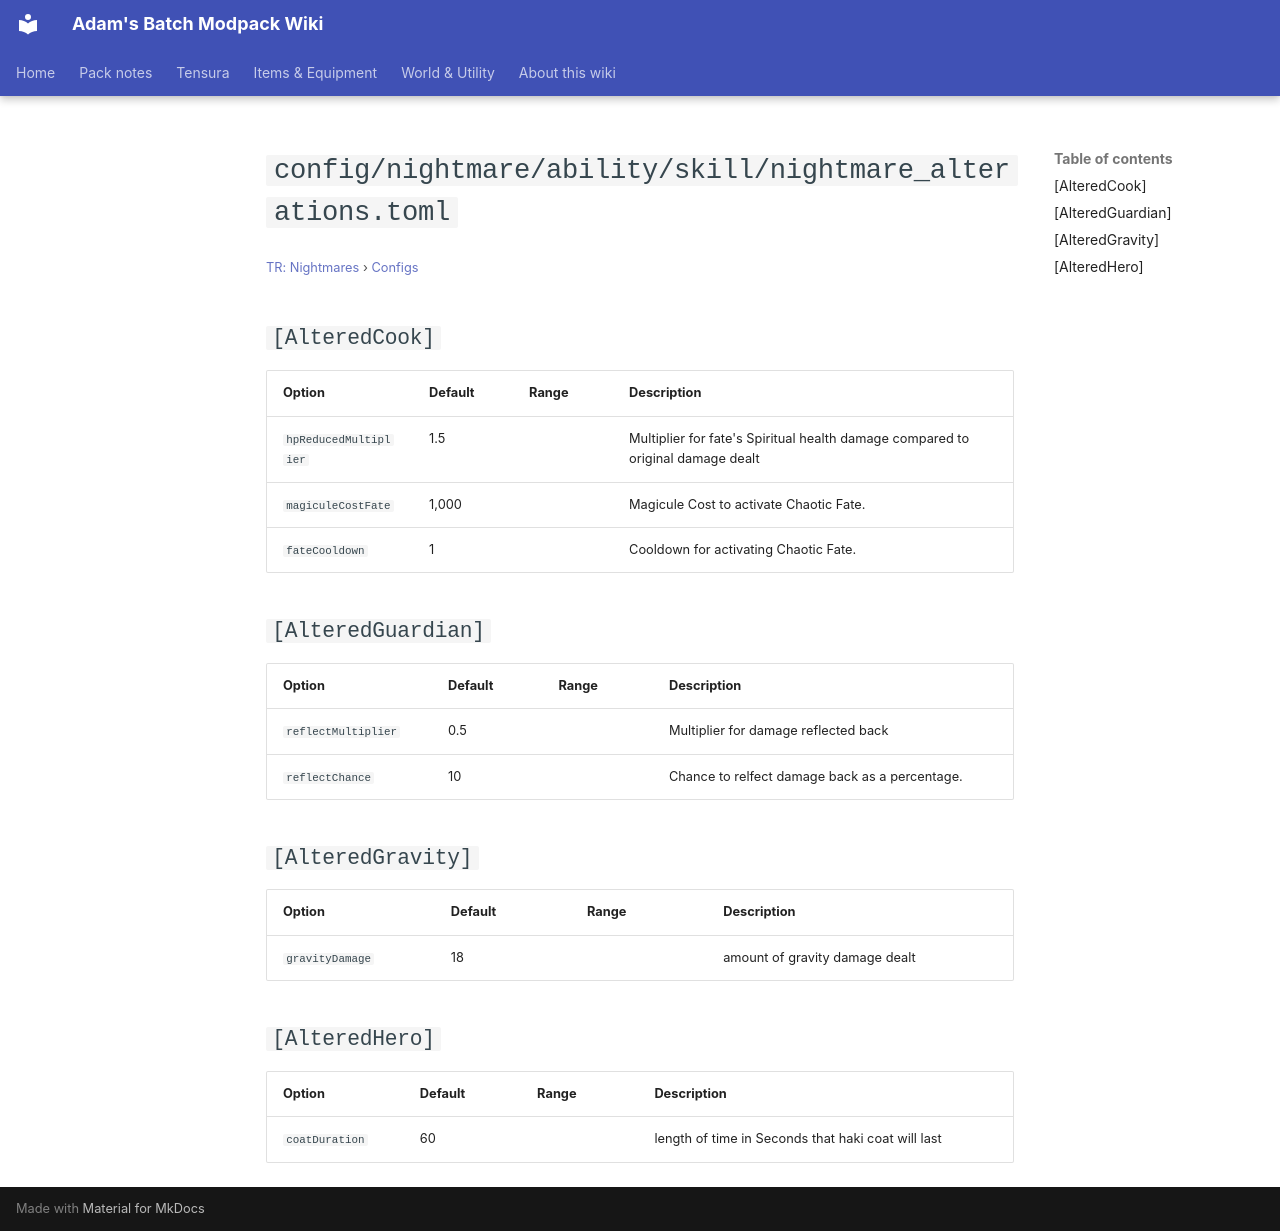

repository: Proteus-Nell/Adams-Batch-MC-Modpack-Wiki · page: tr-nightmares/configs/config-nightmare-ability-skill-nightmare-alterations/index.html · generator: mkdocs

# `config/nightmare/ability/skill/nightmare_alterations.toml`

<small>[TR: Nightmares](../index.md) &rsaquo; [Configs](index.md)</small>

## `[AlteredCook]`

| Option | Default | Range | Description |
|---|---|---|---|
| `hpReducedMultiplier` | 1.5 |  | Multiplier for fate's Spiritual health damage compared to original damage dealt |
| `magiculeCostFate` | 1,000 |  | Magicule Cost to activate Chaotic Fate. |
| `fateCooldown` | 1 |  | Cooldown for activating Chaotic Fate. |

## `[AlteredGuardian]`

| Option | Default | Range | Description |
|---|---|---|---|
| `reflectMultiplier` | 0.5 |  | Multiplier for damage reflected back |
| `reflectChance` | 10 |  | Chance to relfect damage back as a percentage. |

## `[AlteredGravity]`

| Option | Default | Range | Description |
|---|---|---|---|
| `gravityDamage` | 18 |  | amount of gravity damage dealt |

## `[AlteredHero]`

| Option | Default | Range | Description |
|---|---|---|---|
| `coatDuration` | 60 |  | length of time in Seconds that haki coat will last |
